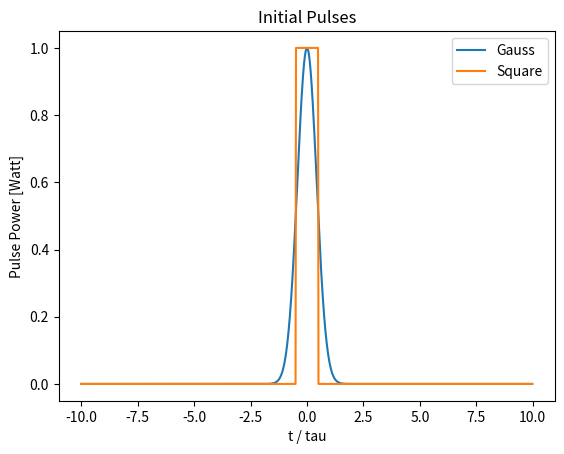
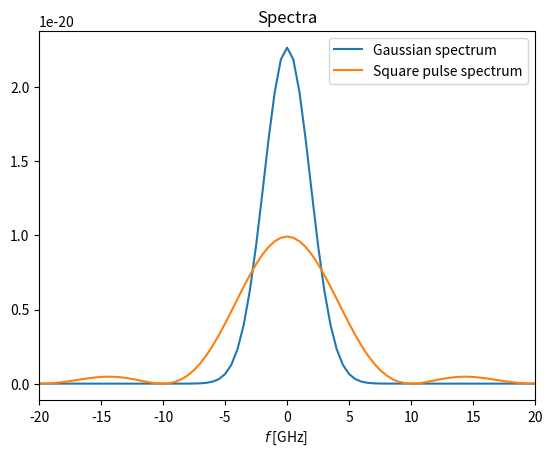
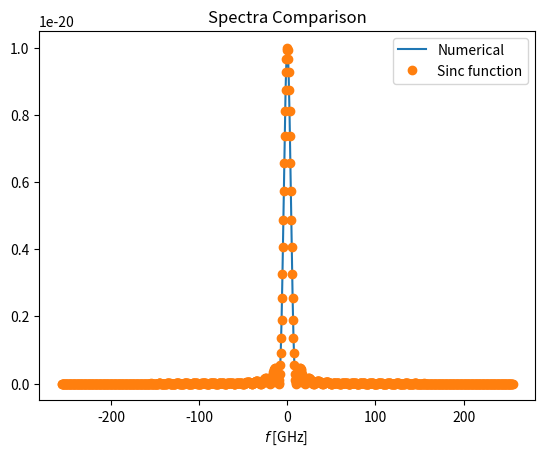

Source code (Python) for these figures, in order:
#!/usr/bin/env python3
# -*- coding: utf-8 -*-
"""
Created on Thu Apr 23 20:00:28 2020

[redacted]
"""

import numpy as np
import matplotlib.pyplot as plt

def gaussPulse(t, Pmax, tau):
    
    t0 = tau / 2.0 / np.sqrt( np.log(2.0) )
    return np.sqrt(Pmax) * np.exp( -t **2.0 /2.0 / t0**2.0 )

def squarePulse(t, Pmax, tau):
    
    p = np.zeros(t.size)
    
    for i, t1 in enumerate(t):
        if np.abs(t1) <= tau/2.0:
           p[ i ] = np.sqrt(Pmax)
           
    return p

def gaussPulseSpec(f, Pmax, tau):
    
    t0 = tau / 2.0 / np.sqrt( np.log(2.0) )
    return np.sqrt(Pmax) * t0 * np.sqrt(2.0*np.pi) *      \
           np.exp( -f**2.0 * 2.0 * np.pi**2.0 * t0**2.0)
           
def squarePulseSpec(f, Pmax, tau):
    
    return np.sinc(f*tau) * tau * np.sqrt(Pmax)

def spec(t, y):
    Dt = t[1] - t[0]
    Df = 1.0 / (Dt * Nt)
    f = np.arange( -Nt/2.0, Nt/2.0, 1) * Df
    Y = np.fft.fftshift( np.fft.fft ( np.fft.fftshift ( y ) ) ) * Dt
    return f, Y
    
    
T = 2.0e-9
Tmin = -T/2.0
Tmax = T/2.0
Nt = 1024
Dt = T / Nt
tau = 100e-12
Pmax = 1

t = np.arange(Tmin, Tmax, Dt)
y = gaussPulse(t, Pmax, tau)
z = squarePulse(t, Pmax, tau)

f, Y = spec(t, y)
f, Z = spec(t, z)
Ztheory = squarePulseSpec(f, Pmax, tau)

plt.close('all')
plt.figure(1)
plt.plot(t/tau, np.abs(y) ** 2.0, label = 'Gauss' )
plt.plot(t/tau, np.abs(z) ** 2.0, label = 'Square' )

plt.xlabel('t / tau')
plt.ylabel('Pulse Power [Watt]')
plt.title('Initial Pulses')
plt.legend()


plt.figure(2)
plt.plot(f/1e9, np.abs(Y) ** 2.0, label = 'Gaussian spectrum')
plt.plot(f/1e9, np.abs(Z) ** 2.0, label = 'Square pulse spectrum')
plt.xlim([-20, 20])
plt.legend()
plt.xlabel('$f$ [GHz] ')
plt.title('Spectra')

plt.figure(3)
plt.plot(f/1e9, np.abs(Z) ** 2.0, label = 'Numerical')
plt.plot(f/1e9, np.abs(Ztheory) ** 2.0, 'o', label = 'Sinc function')
plt.legend()
plt.xlabel('$f$ [GHz] ')
plt.title('Spectra Comparison')
